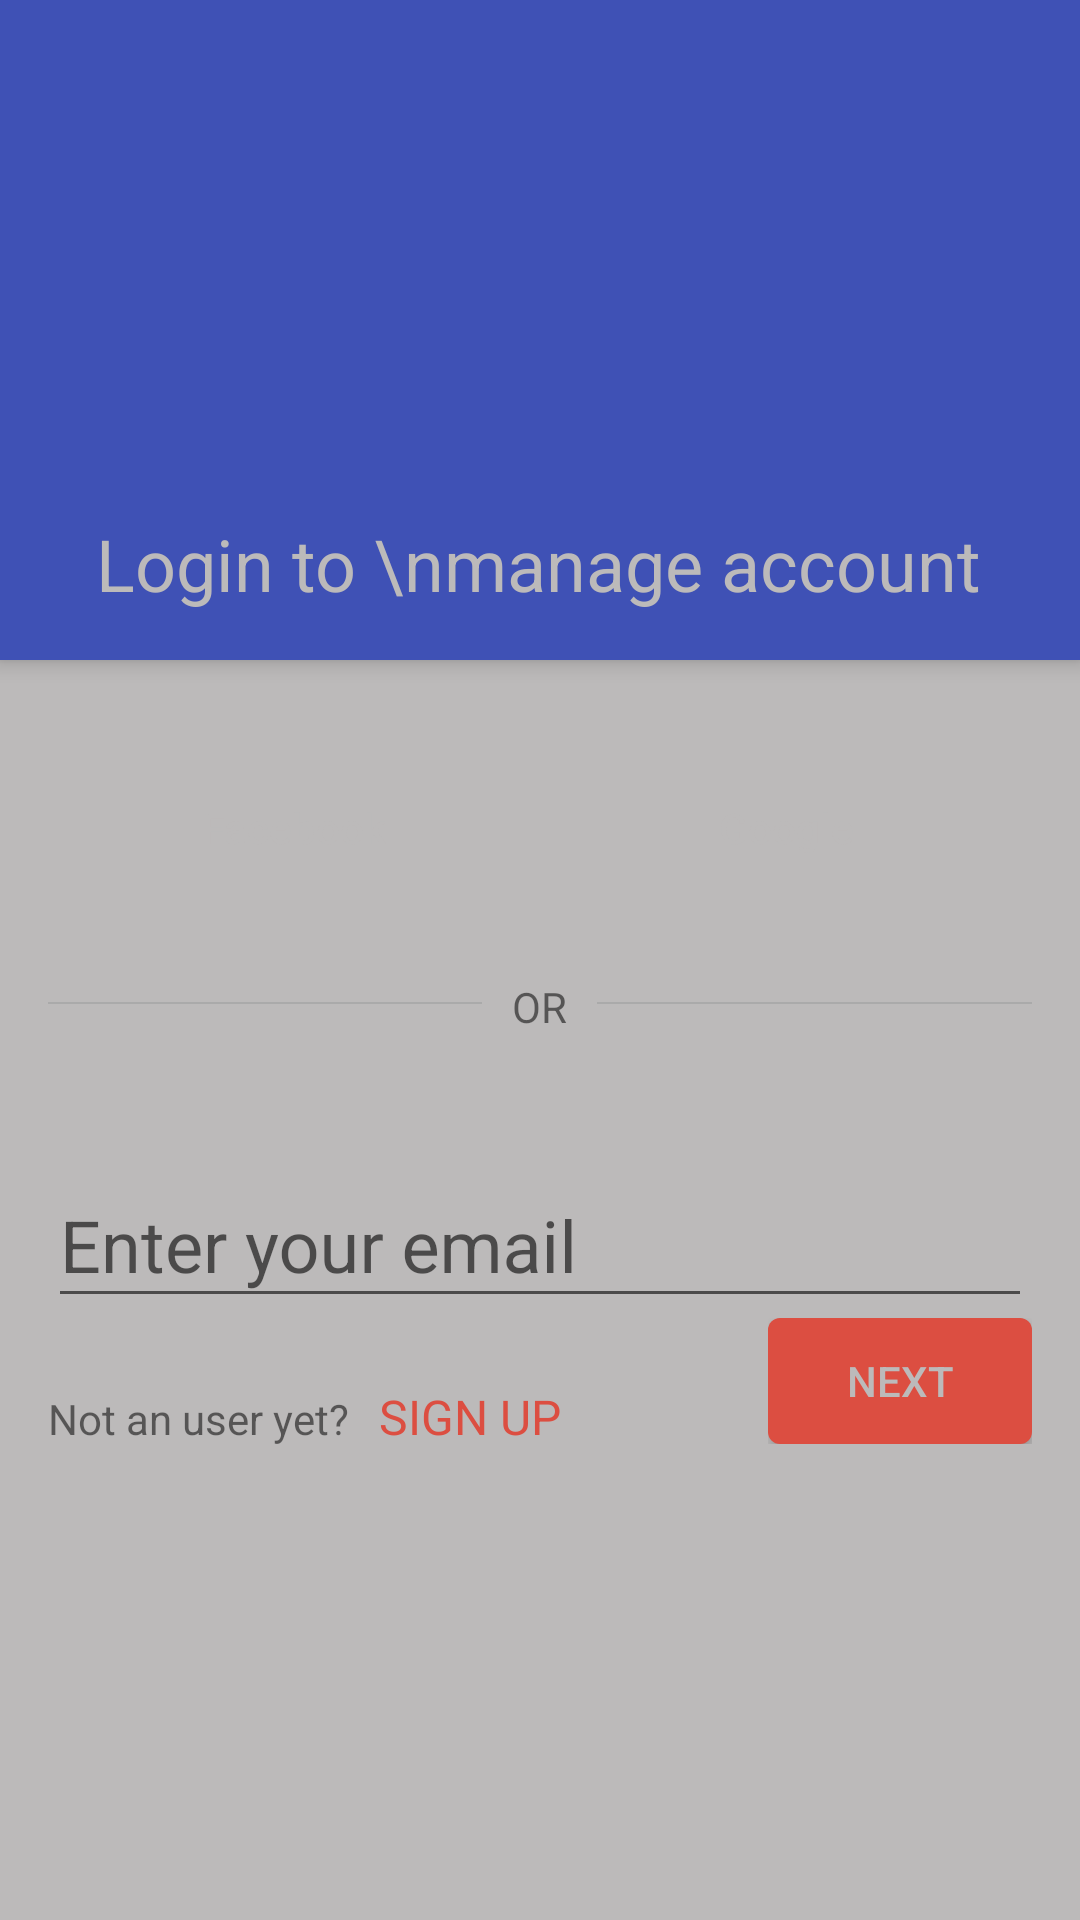

Produce the Android XML layout that renders to this screen, including the resource entries it uses.
<!-- AndroidManifest.xml: activity theme AppTheme.NoActionBar -->
<!-- res/layout/activity_login.xml -->
<?xml version="1.0" encoding="utf-8"?>
<android.support.design.widget.CoordinatorLayout xmlns:android="http://schemas.android.com/apk/res/android"
    xmlns:app="http://schemas.android.com/apk/res-auto"
    xmlns:tools="http://schemas.android.com/tools"
    android:layout_width="match_parent"
    android:layout_height="match_parent"
    android:fitsSystemWindows="true"
    tools:context="com.itg.jobcardmanagement.registration.LoginActivity">

    <android.support.design.widget.AppBarLayout
        android:id="@+id/app_bar"
        android:layout_width="match_parent"
        android:layout_height="@dimen/app_bar_height"
        android:fitsSystemWindows="true"
        android:theme="@style/AppTheme.AppBarOverlay">

        <android.support.design.widget.CollapsingToolbarLayout
            android:id="@+id/toolbar_layout"
            android:layout_width="match_parent"
            android:layout_height="match_parent"
            android:fitsSystemWindows="true"
            app:titleEnabled="false"
            app:contentScrim="?attr/colorPrimary">

            <android.support.v7.widget.Toolbar
                android:id="@+id/toolbar"
                android:layout_width="match_parent"
                android:layout_height="?attr/actionBarSize"
                app:layout_collapseMode="none"
                app:popupTheme="@style/AppTheme.PopupOverlay" />
            <TextView
                android:layout_width="match_parent"
                android:layout_height="wrap_content"
                android:layout_gravity="bottom"
                android:textSize="24sp"
                android:paddingLeft="32dp"
                android:paddingRight="32dp"
                android:layout_marginBottom="16dp"
                android:textColor="@color/white"
                android:text="Login to \nmanage account"/>

        </android.support.design.widget.CollapsingToolbarLayout>
    </android.support.design.widget.AppBarLayout>

    <android.support.design.widget.FloatingActionButton
        android:id="@+id/fab"
        android:layout_width="wrap_content"
        android:layout_height="wrap_content"
        android:layout_margin="@dimen/fab_margin"
        app:layout_anchor="@id/app_bar"
        app:layout_anchorGravity="bottom|end"
        android:visibility="gone"
        app:srcCompat="@android:drawable/ic_dialog_email" />

    <include layout="@layout/content_login" />

</android.support.design.widget.CoordinatorLayout>
<!-- res/layout/content_login.xml (included above) -->
<?xml version="1.0" encoding="utf-8"?>
<android.support.v4.widget.NestedScrollView xmlns:android="http://schemas.android.com/apk/res/android"
    xmlns:app="http://schemas.android.com/apk/res-auto"
    xmlns:tools="http://schemas.android.com/tools"
    android:layout_width="match_parent"
    android:layout_height="match_parent"
    android:background="@color/white"
    android:paddingLeft="16dp"
    android:paddingRight="16dp"
    app:layout_behavior="@string/appbar_scrolling_view_behavior"
    tools:context="com.itg.jobcardmanagement.registration.activity.LoginActivity"
    tools:showIn="@layout/activity_login">


    <RelativeLayout
        android:layout_width="match_parent"
        android:layout_height="match_parent"
        android:layout_marginTop="16dp">

        <LinearLayout
            android:id="@+id/ll_social"
            android:layout_width="match_parent"
            android:layout_height="wrap_content"
            android:orientation="horizontal">
            
            
            <TextView
                android:id="@+id/btn_fb"
                style="@style/Widget.AppCompat.Button.Borderless"
                android:layout_width="0dp"
                android:layout_height="wrap_content"
                android:layout_margin="16dp"
                android:layout_weight="1"
                android:background="@drawable/bg_facebook"
                android:focusable="true"
                android:focusableInTouchMode="true"
                android:gravity="center"
                android:text="Facebook"
                android:textAllCaps="false"
                android:textColor="@color/white">

                <requestFocus />
            </TextView>

            <TextView
                android:id="@+id/btn_gplus"
                style="@style/Widget.AppCompat.Button.Borderless"
                android:layout_width="0dp"
                android:layout_height="wrap_content"
                android:layout_margin="16dp"
                android:layout_weight="1"
                android:background="@drawable/bg_google_plus"
                android:gravity="center"
                android:text="Google"
                android:textAllCaps="false"
                android:textColor="@color/white" />

        </LinearLayout>


        <View
            android:id="@+id/view1"
            android:layout_width="match_parent"
            android:layout_height="2px"
            android:layout_below="@+id/ll_social"
            android:layout_marginTop="18dp"
            android:background="@android:color/darker_gray" />

        <TextView
            android:id="@+id/lbl_or"
            android:layout_width="wrap_content"
            android:layout_height="wrap_content"
            android:layout_below="@+id/ll_social"
            android:layout_centerHorizontal="true"
            android:background="@color/white"
            android:padding="10dp"
            android:text="OR" />

        <android.support.design.widget.TextInputLayout
            android:id="@+id/in_email"
            android:layout_width="match_parent"
            android:layout_height="wrap_content"
            android:layout_below="@+id/lbl_or"
            android:layout_marginTop="24dp">

            <EditText
                android:id="@+id/edt_email"
                android:layout_width="match_parent"
                android:layout_height="wrap_content"
                android:hint="Enter your email"
                android:inputType="textEmailAddress"
                android:nextFocusLeft="@id/edt_email"
                android:nextFocusUp="@id/edt_email"
                android:textSize="24sp" />
        </android.support.design.widget.TextInputLayout>

        <TextView
            android:id="@+id/txt_signup_lbl"
            android:layout_width="wrap_content"
            android:layout_height="wrap_content"
            android:layout_below="@+id/in_email"
            android:layout_marginTop="24dp"
            android:text="Not an user yet?" />

        <TextView
            android:id="@+id/txt_signup"
            android:layout_width="wrap_content"
            android:layout_height="wrap_content"
            android:layout_alignBaseline="@+id/txt_signup_lbl"
            android:layout_toEndOf="@+id/txt_signup_lbl"
            android:layout_toRightOf="@+id/txt_signup_lbl"
            android:paddingLeft="10dp"
            android:paddingRight="10dp"
            android:text="SIGN UP"
            android:textColor="@color/bg_g_plus"
            android:textSize="16sp" />

        <FrameLayout
            android:layout_width="wrap_content"
            android:layout_height="wrap_content"
            android:layout_alignParentEnd="true"
            android:layout_alignParentRight="true"
            android:layout_below="@+id/in_email">

            <Button
                android:id="@+id/btn_next"
                android:layout_width="wrap_content"
                android:layout_height="wrap_content"
                android:background="@drawable/bg_button"
                android:minHeight="42dp"
                android:text="NEXT"
                android:textColor="@color/white" />

            <ProgressBar
                android:id="@+id/progressbar"
                android:layout_width="wrap_content"
                android:layout_height="wrap_content"
                android:indeterminate="true"
                android:visibility="gone"
                android:layout_gravity="center" />
        </FrameLayout>
    </RelativeLayout>

</android.support.v4.widget.NestedScrollView>
<!-- resources referenced by this layout -->
<resources>
  <color name="bg_g_plus">#DC4E41</color>
  <color name="white">#bcbaba</color>
  <dimen name="app_bar_height">220dp</dimen>
  <dimen name="fab_margin">16dp</dimen>
  <!-- drawable bg_button (drawable) -->
  <?xml version="1.0" encoding="utf-8"?>
  <shape xmlns:android="http://schemas.android.com/apk/res/android" android:shape="rectangle">
  
      <solid android:color="@color/bg_g_plus" />
      <corners android:radius="4dp" />
  </shape>
  <!-- drawable bg_facebook (drawable) -->
  <?xml version="1.0" encoding="utf-8"?>
  <layer-list xmlns:android="http://schemas.android.com/apk/res/android">
  
  
      <item>
          <shape android:shape="rectangle">
          <solid android:color="@color/bg_facebook" />
              <corners android:radius="4dp" />
          </shape>
  
      </item>
      <item android:drawable="@drawable/ic_002_facebook"
          android:gravity="left|center_vertical">
      </item>
  </layer-list>
  <!-- drawable bg_google_plus (drawable) -->
  <?xml version="1.0" encoding="utf-8"?>
  <layer-list xmlns:android="http://schemas.android.com/apk/res/android">
  
  
      <item>
          <shape android:shape="rectangle">
          <solid android:color="@color/bg_g_plus" />
              <corners android:radius="4dp" />
          </shape>
  
      </item>
      <item android:drawable="@drawable/ic_001_google_plus"
          android:gravity="left|center_vertical">
      </item>
  
  </layer-list>
  <style name="AppTheme.AppBarOverlay" parent="ThemeOverlay.AppCompat.Dark.ActionBar" />
  <style name="AppTheme.PopupOverlay" parent="ThemeOverlay.AppCompat.Light" />
  <style name="AppTheme.NoActionBar">
          <item name="windowActionBar">false</item>
          <item name="windowNoTitle">true</item>
      </style>
  <color name="bg_facebook">#3B5998</color>
</resources>
